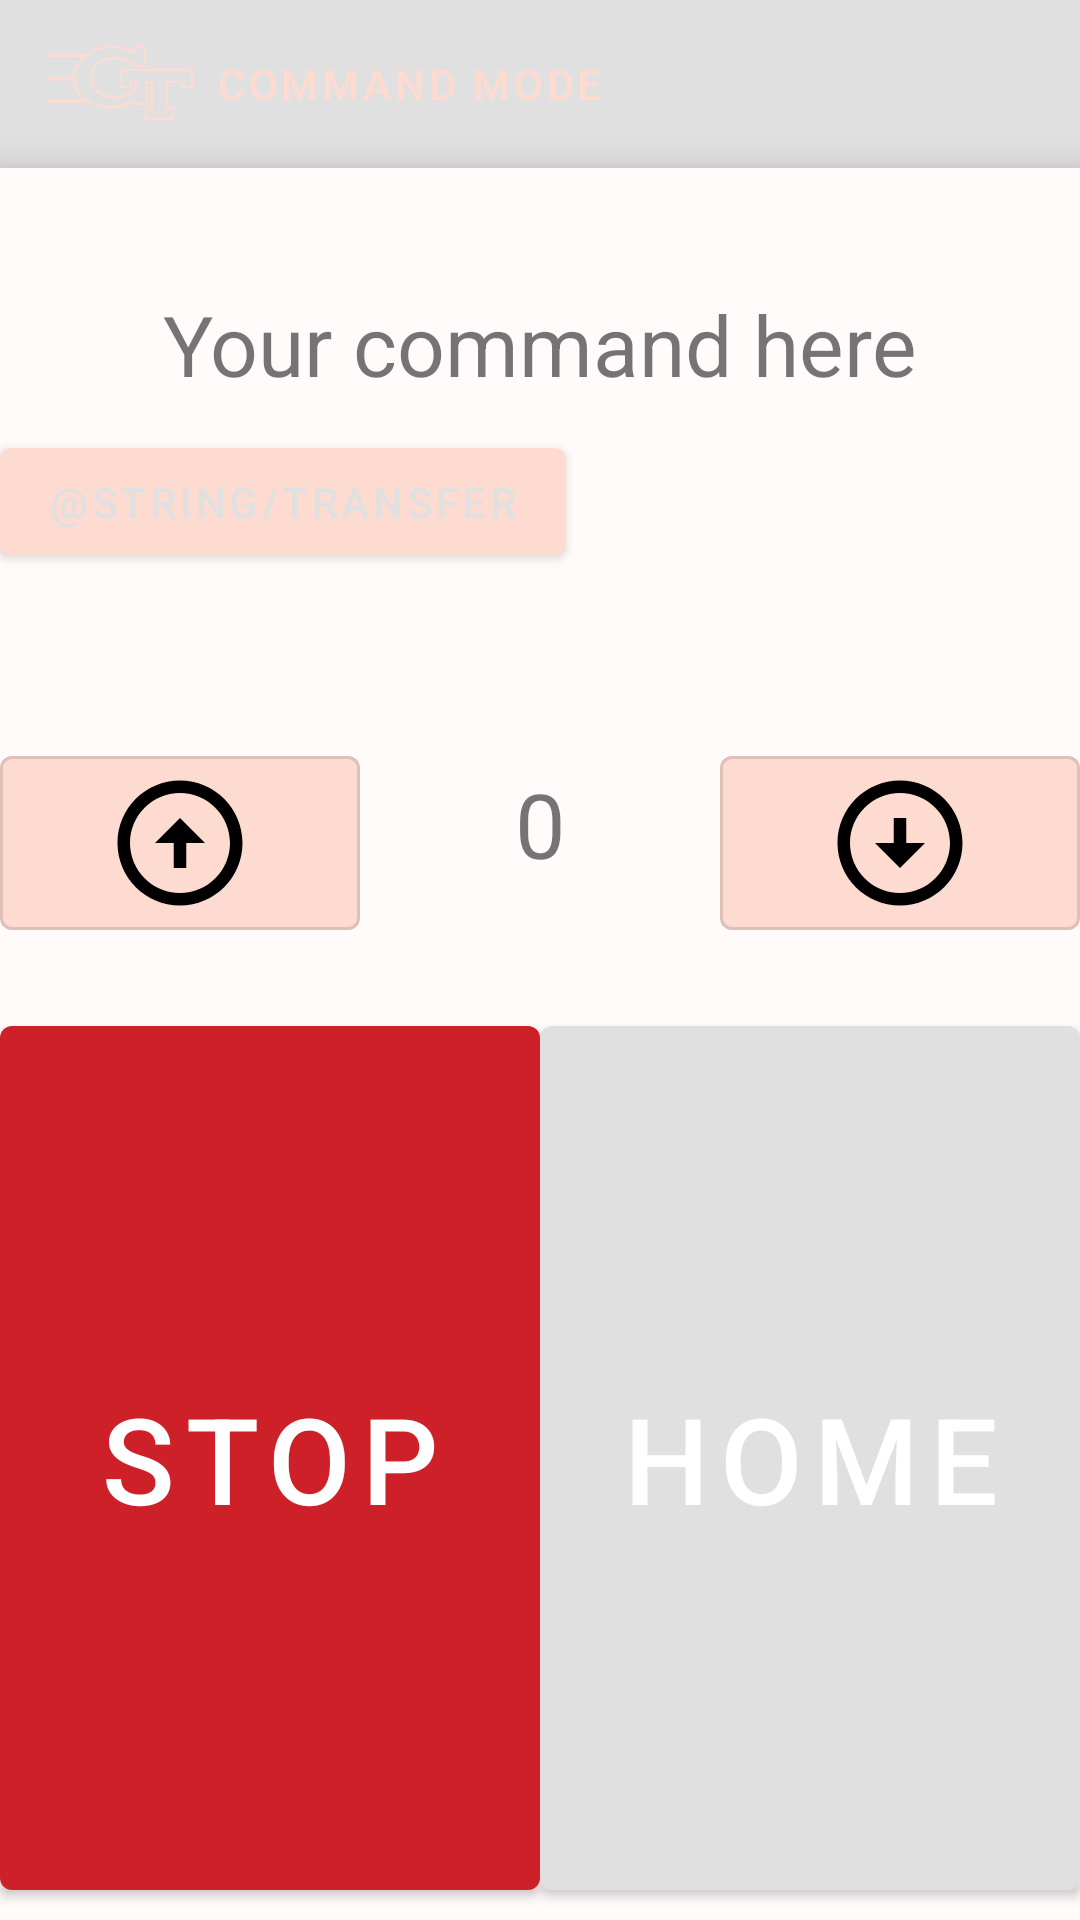

The Android layout XML behind this screen, and the referenced resources:
<!-- AndroidManifest.xml: application theme Theme.Shrine -->
<!-- res/layout/command_screen.xml -->
<?xml version="1.0" encoding="utf-8"?>
<FrameLayout xmlns:android="http://schemas.android.com/apk/res/android"
    xmlns:app="http://schemas.android.com/apk/res-auto"
    xmlns:tools="http://schemas.android.com/tools"
    android:layout_width="match_parent"
    android:layout_height="match_parent"
    tools:context=".AdmittanceCalibration">

    <LinearLayout
        style="@style/Widget.Shrine.Backdrop"
        android:layout_width="match_parent"
        android:layout_height="match_parent"
        android:gravity="center_horizontal"
        android:orientation="vertical"
        android:paddingTop="100dp"
        android:paddingBottom="100dp">
        <include layout="@layout/shr_backdrop" />
    </LinearLayout>

    <com.google.android.material.appbar.AppBarLayout
        android:layout_width="match_parent"
        android:layout_height="wrap_content"
        app:elevation="0dp">

        <androidx.appcompat.widget.Toolbar
            android:id="@+id/command_mode_app_bar"
            style="@style/Widget.Shrine.Toolbar"
            android:layout_width="match_parent"
            android:layout_height="?attr/actionBarSize"
            android:paddingStart="12dp"
            android:paddingLeft="12dp"
            android:paddingEnd="12dp"
            android:paddingRight="12dp"
            app:contentInsetStart="0dp"
            app:navigationIcon="@drawable/ic_gt_logo_3"
            app:titleTextColor="@color/colorAccent"
            app:title="@string/command_mode" />
    </com.google.android.material.appbar.AppBarLayout>

    <androidx.core.widget.NestedScrollView
        android:id="@+id/grid_command_mode"
        android:layout_width="match_parent"
        android:layout_height="match_parent"
        android:layout_marginTop="56dp"
        android:background="@color/productGridBackgroundColor"
        android:elevation="8dp"
        app:layout_behavior="@string/appbar_scrolling_view_behavior">

        <RelativeLayout
            android:layout_width="match_parent"
            android:layout_height="wrap_content"
            android:paddingTop="0dp"
            android:paddingBottom="20dp">

            <com.google.android.material.progressindicator.LinearProgressIndicator
                android:id="@+id/save_progress_com"
                android:layout_width="match_parent"
                android:layout_height="wrap_content"
                android:indeterminate="true"
                style="@style/SaveProgressIndicator"
                android:visibility="invisible"/>

            <com.google.android.material.button.MaterialButtonToggleGroup
                android:id="@+id/toggle_button_com"
                android:layout_width="wrap_content"
                android:layout_height="wrap_content"
                android:layout_centerHorizontal="true"
                android:layout_margin="20dp">

                <Button
                    android:id="@+id/command_button_com"
                    android:layout_width="wrap_content"
                    android:layout_height="wrap_content"
                    android:text="@string/commandText"
                    android:layout_marginStart="30dp"
                    android:backgroundTint="@color/toggle_button"
                    android:textColor="@color/toggle_text"
                    app:icon="@drawable/ic_record_voice_over_black_18dp"
                    app:iconTint="@color/icon_button"/>



            </com.google.android.material.button.MaterialButtonToggleGroup>

            <LinearLayout
                android:id="@+id/transfer_button_container_com"
                android:layout_width="wrap_content"
                android:layout_height="wrap_content"
                android:layout_alignParentStart="true"
                android:layout_alignParentEnd="true"
                android:orientation="vertical"
                android:layout_below="@+id/toggle_button_com"
                android:layout_marginTop="0dp">

                <TextView
                    android:id="@+id/command_text_com"
                    android:layout_width="wrap_content"
                    android:layout_height="wrap_content"
                    android:layout_gravity="center_horizontal"
                    android:text="@string/commandPlaceholder"
                    android:layout_marginTop="0dp"
                    android:textSize="28sp"
                    />

                <com.google.android.material.button.MaterialButton
                    android:id="@+id/transfer_button_com"
                    android:layout_width="wrap_content"
                    android:layout_height="wrap_content"
                    android:layout_marginStart="0dp"
                    android:layout_marginTop="10dp"
                    android:backgroundTint="@color/toggle_button"
                    android:text="@string/transfer"
                    android:textColor="@color/colorPrimary"/>
            </LinearLayout>



            <LinearLayout
                android:id="@+id/up_down_container_com"
                android:layout_width="wrap_content"
                android:layout_height="wrap_content"
                android:layout_alignParentStart="true"
                android:layout_alignParentEnd="true"
                android:orientation="horizontal"
                android:layout_marginTop="150dp"
                android:layout_below="@+id/toggle_button_com">

                <com.google.android.material.button.MaterialButton
                    android:id="@+id/up_button_com"
                    android:layout_width="0dp"
                    android:layout_height="wrap_content"
                    app:icon="@drawable/ic_arrow_circle_up_black_18dp"
                    style="@style/IconOnlyButton"
                    android:layout_weight="1.0"
                    />

                <TextView
                    android:id="@+id/forceNum_com"
                    android:layout_width="0dp"
                    android:layout_height="wrap_content"
                    android:text="@string/zero"
                    android:textSize="30sp"
                    android:gravity="center_horizontal"
                    android:layout_weight="1.0"/>

                <com.google.android.material.button.MaterialButton
                    android:id="@+id/down_button_com"
                    android:layout_width="0dp"
                    android:layout_height="wrap_content"
                    app:icon="@drawable/ic_arrow_circle_down_black_18dp"
                    style="@style/IconOnlyButton"
                    android:layout_weight="1.0"
                    />
            </LinearLayout>

            <LinearLayout
                android:id="@+id/stop_home_container_com"
                android:layout_width="wrap_content"
                android:layout_height="wrap_content"
                android:layout_alignParentStart="true"
                android:layout_alignParentEnd="true"
                android:orientation="horizontal"
                android:layout_marginTop="20dp"
                android:layout_below="@+id/up_down_container_com">

            <com.google.android.material.button.MaterialButton
                android:id="@+id/stop_Button_com"
                style="@style/StopButton"
                android:layout_width="0dp"
                android:layout_height="300dp"
                android:layout_marginStart="0dp"
                android:text="@string/stop"
                android:layout_weight="1.0"
                android:textSize="40sp" />

            <com.google.android.material.button.MaterialButton
                android:id="@+id/home_pos_button_com"
                style="@style/HomePosButton"
                android:layout_width="0dp"
                android:layout_weight="1.0"
                android:layout_height="300dp"
                android:layout_marginStart="0dp"
                android:text="@string/home"
                android:textSize="40sp" />

            </LinearLayout>



        </RelativeLayout>

    </androidx.core.widget.NestedScrollView>
</FrameLayout>
<!-- res/layout/shr_backdrop.xml (included above) -->
<?xml version="1.0" encoding="utf-8"?>
<merge xmlns:android="http://schemas.android.com/apk/res/android">

    <com.google.android.material.button.MaterialButton
        android:id="@+id/home_switcher"
        style="@style/Testing"
        android:layout_width="wrap_content"
        android:layout_height="wrap_content"
        android:text="@string/home" />

    <com.google.android.material.button.MaterialButton
        android:id="@+id/command_mode_switcher"
        style="@style/Testing"
        android:layout_width="wrap_content"
        android:layout_height="wrap_content"
        android:text="@string/command_mode" />

    <com.google.android.material.button.MaterialButton
        android:id="@+id/pos_cal_switcher"
        style="@style/Testing"
        android:layout_width="wrap_content"
        android:layout_height="wrap_content"
        android:text="@string/calibration_position" />

    <com.google.android.material.button.MaterialButton
        android:id="@+id/adm_cal_switcher"
        style="@style/Testing"
        android:layout_width="wrap_content"
        android:layout_height="wrap_content"
        android:text="@string/calibration_admittance" />

    

</merge>
<!-- resources referenced by this layout -->
<resources>
  <color name="colorAccent">#FEDBD0</color>
  <color name="colorPrimary">#E0E0E0</color>
  <color name="productGridBackgroundColor">#FFFBFA</color>
  <!-- drawable ic_arrow_circle_down_black_18dp (drawable) -->
  <vector android:height="50dp" android:viewportHeight="24"
      android:viewportWidth="24" android:width="50dp" xmlns:android="http://schemas.android.com/apk/res/android">
      <path android:fillColor="#000000" android:pathData="M12,4c4.41,0 8,3.59 8,8s-3.59,8 -8,8s-8,-3.59 -8,-8S7.59,4 12,4M12,2C6.48,2 2,6.48 2,12c0,5.52 4.48,10 10,10c5.52,0 10,-4.48 10,-10C22,6.48 17.52,2 12,2L12,2zM13,12l0,-4h-2l0,4H8l4,4l4,-4H13z"/>
  </vector>
  <string name="calibration_admittance">Admittance Calibration</string>
  <string name="calibration_position">Position Calibration</string>
  <string name="commandPlaceholder">Your command here</string>
  <string name="commandText">Command</string>
  <string name="command_mode">Command Mode</string>
  <string name="home">Home</string>
  <string name="shr_account_label">My Account</string>
  <string name="shr_bottoms_label">Bottoms</string>
  <string name="shr_dresses_label">Dresses</string>
  <string name="shr_tops_label">Tops</string>
  <string name="stop">STOP</string>
  <string name="zero">0</string>
  <style name="SaveProgressIndicator" parent="Widget.MaterialComponents.LinearProgressIndicator">
          <item name="indicatorColor">@color/toolbarIconColor</item>
      </style>
  <style name="StopButton" parent="Widget.MaterialComponents.Button">
          <item name="rippleColor">?colorOnPrimary</item>
          <item name="backgroundTint">@color/stop_button</item>
          <item name="android:textAppearance">@style/TextAppearance.Shrine.Title</item>
      </style>
  <style name="Testing" parent="Widget.MaterialComponents.Button.OutlinedButton">
          <item name="android:textColor">?android:attr/textColorPrimary</item>
      </style>
  <style name="Widget.Shrine.Backdrop" parent="">
          <item name="android:background">?attr/colorAccent</item>
      </style>
  <style name="Widget.Shrine.Button.TextButton" parent="Widget.MaterialComponents.Button.TextButton">
          <item name="android:textColor">?android:attr/textColorPrimary</item>
      </style>
  <style name="Widget.Shrine.Toolbar" parent="Widget.AppCompat.Toolbar">
          <item name="android:background">?attr/colorAccent</item>
          <item name="android:theme">@style/ThemeOverlay.AppCompat.Dark.ActionBar</item>
          <item name="popupTheme">@style/ThemeOverlay.AppCompat.Light</item>
          <item name="titleTextAppearance">@style/TextAppearance.Shrine.Toolbar</item>
      </style>
  <style name="Theme.Shrine" parent="Theme.MaterialComponents.Light.NoActionBar">
          
          <item name="colorPrimary">@color/colorPrimary</item>
          <item name="colorPrimaryDark">@color/colorPrimaryDark</item>
          <item name="colorAccent">@color/colorAccent</item>
          <item name="android:windowLightStatusBar" app:targetApi="m">true</item>
          <item name="android:textColorPrimary">@color/textColorPrimary</item>
      </style>
  <color name="toolbarIconColor">@color/textColorPrimary</color>
  <style name="TextAppearance.Shrine.Title" parent="TextAppearance.MaterialComponents.Headline4">
          <item name="textAllCaps">true</item>
          <item name="android:textStyle">bold</item>
          <item name="android:textColor">?android:attr/textColorPrimary</item>
      </style>
  <style name="TextAppearance.Shrine.Toolbar" parent="TextAppearance.MaterialComponents.Button">
          <item name="android:textSize">16sp</item>
      </style>
  <color name="colorPrimaryDark">#FBB8AC</color>
  <color name="textColorPrimary">#442C2E</color>
</resources>
